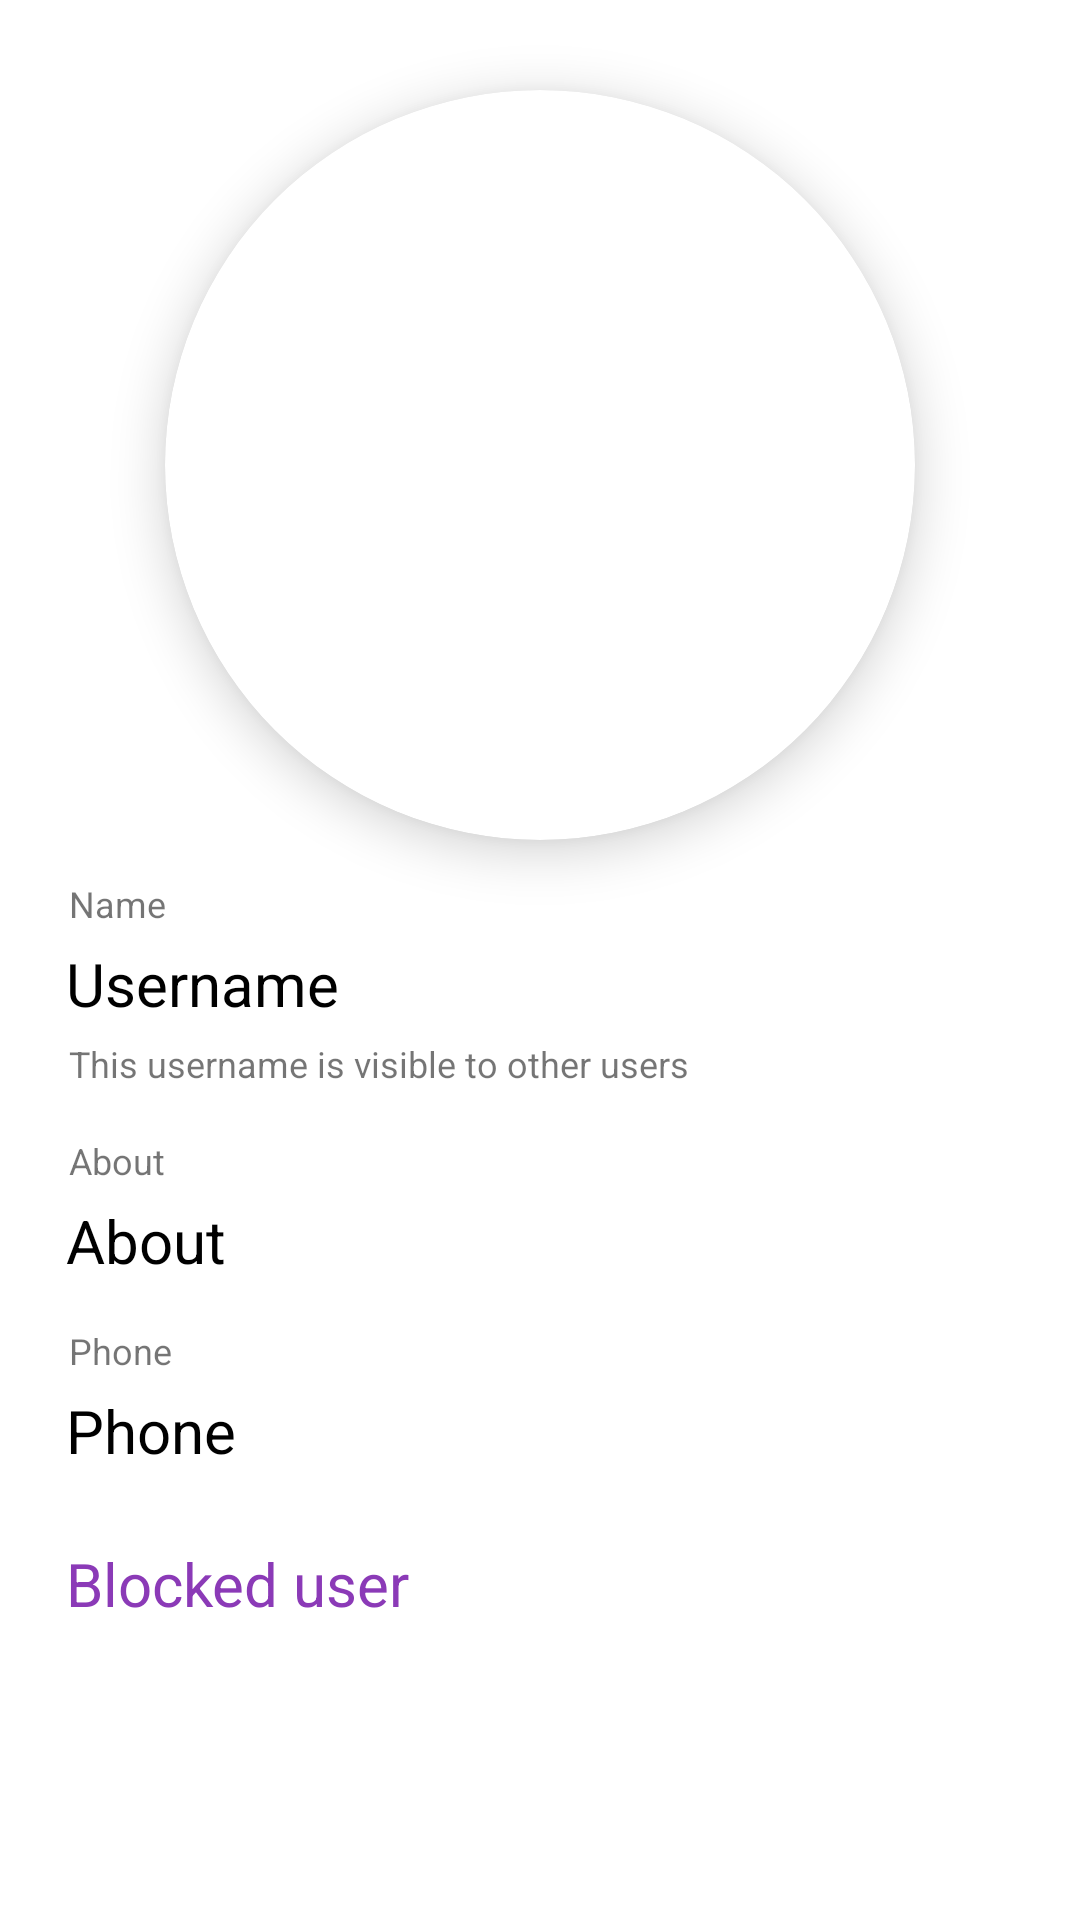

This screen was rendered from an Android layout file. Write that file and the resources it references.
<!-- AndroidManifest.xml: application theme Theme.GossipsTime -->
<!-- res/layout/activity_profile.xml -->
<?xml version="1.0" encoding="utf-8"?>
<LinearLayout xmlns:android="http://schemas.android.com/apk/res/android"
    xmlns:app="http://schemas.android.com/apk/res-auto"
    xmlns:tools="http://schemas.android.com/tools"
    android:layout_width="match_parent"
    android:layout_height="match_parent"
    android:orientation="vertical"
    tools:context=".Profile">


    <androidx.cardview.widget.CardView
        android:id="@+id/cardView"
        android:layout_width="250dp"
        android:layout_height="250dp"
        android:elevation="8dp"
        app:cardCornerRadius="125dp"
        app:cardElevation="10dp"
        android:layout_gravity="center"
        android:layout_marginTop="30dp"
        app:cardPreventCornerOverlap="true"
        app:layout_constraintBottom_toBottomOf="parent"
        app:layout_constraintEnd_toEndOf="parent"
        app:layout_constraintStart_toStartOf="parent"
        app:layout_constraintTop_toTopOf="parent"
        app:layout_constraintVertical_bias="0.19">


        <ImageView
            android:id="@+id/iv_profile"
            android:layout_width="match_parent"
            android:layout_height="match_parent"
            android:layout_gravity="center"
            android:adjustViewBounds="true"
            android:clickable="true"
            android:scaleType="centerCrop"
            android:src="@drawable/ic_baseline_person_24"
            tools:layout_editor_absoluteX="51dp"
            tools:layout_editor_absoluteY="28dp" />
    </androidx.cardview.widget.CardView>


    <LinearLayout
        android:layout_width="match_parent"
        android:layout_height="wrap_content"
        android:orientation="vertical"
        android:layout_marginTop="10dp"
        android:layout_marginLeft="20dp"
        >

        <TextView
            android:layout_width="match_parent"
            android:layout_height="wrap_content"
            android:text="Name"
            android:padding="3dp"
            android:textSize="12sp"/>

        <TextView
            android:layout_width="match_parent"
            android:layout_height="wrap_content"
            android:text="Username"
            android:textSize="20sp"
            android:textColor="@color/black"
            android:padding="2dp"
            android:id="@+id/unametv"/>

        <TextView
            android:layout_width="match_parent"
            android:layout_height="wrap_content"
            android:text="This username is visible to other users"
            android:padding="3dp"
            android:textSize="12sp"/>


    </LinearLayout>


    <LinearLayout
        android:layout_width="match_parent"
        android:layout_height="wrap_content"
        android:orientation="vertical"
        android:layout_marginTop="10dp"
        android:layout_marginLeft="20dp"
        >

        <TextView
            android:layout_width="match_parent"
            android:layout_height="wrap_content"
            android:text="About"
            android:padding="3dp"
            android:textSize="12sp"/>

        <TextView
            android:layout_width="match_parent"
            android:layout_height="wrap_content"
            android:text="About"
            android:textSize="20sp"
            android:textColor="@color/black"
            android:padding="2dp"
            android:id="@+id/abouttv"/>


    </LinearLayout>


    <LinearLayout
        android:layout_width="match_parent"
        android:layout_height="wrap_content"
        android:orientation="vertical"
        android:layout_marginTop="10dp"
        android:layout_marginLeft="20dp"
        >

        <TextView
            android:layout_width="match_parent"
            android:layout_height="wrap_content"
            android:text="Phone"
            android:padding="3dp"
            android:textSize="12sp"/>

        <TextView
            android:layout_width="match_parent"
            android:layout_height="wrap_content"
            android:text="Phone"
            android:textSize="20sp"
            android:textColor="@color/black"
            android:padding="2dp"
            android:id="@+id/phonetv"/>

        <TextView
            android:layout_width="match_parent"
            android:layout_height="wrap_content"
            android:text="Blocked user"
            android:textSize="20sp"
            android:layout_marginTop="20dp"
            android:textColor="@color/purple_200"
            android:padding="2dp"
            android:id="@+id/showblockedtv"/>


    </LinearLayout>


    <Button
        android:layout_width="200dp"
        android:layout_height="wrap_content"
        android:text="Add"
        android:textStyle="bold"
        android:id="@+id/btn_profile"
        android:layout_gravity="center"
        android:textColor="@color/white"
        android:layout_marginTop="10dp"
        android:background="@drawable/btnback"/>

    <Button
        android:layout_width="200dp"
        android:layout_height="wrap_content"
        android:text="Logout"
        android:id="@+id/btn_signout"
        android:layout_gravity="center"
        android:textStyle="bold"
        android:textColor="@color/white"
        android:layout_marginTop="10dp"
        android:background="@drawable/btnback"/>

    <Button
        android:layout_width="200dp"
        android:layout_height="wrap_content"
        android:text="OK"
        android:id="@+id/btn_ok"
        android:layout_gravity="center"
        android:textStyle="bold"
        android:textColor="@color/white"
        android:layout_marginTop="10dp"
        android:background="@drawable/btnback"/>

</LinearLayout>
<!-- resources referenced by this layout -->
<resources>
  <color name="black">#FF000000</color>
  <color name="purple_200">#8B3AB7</color>
  <color name="white">#FFFFFFFF</color>
  <style name="Theme.GossipsTime" parent="Theme.MaterialComponents.DayNight.DarkActionBar">
          
          <item name="colorPrimary">@color/purple_200</item>
          <item name="colorPrimaryVariant">@color/purple_700</item>
          <item name="colorOnPrimary">@color/white</item>
          
          <item name="colorSecondary">@color/teal_200</item>
          <item name="colorSecondaryVariant">@color/teal_200</item>
          <item name="colorOnSecondary">@color/black</item>
          
          <item name="android:statusBarColor" tools:targetApi="l">?attr/colorPrimaryVariant</item>
          
      </style>
  <color name="purple_700">#8B3AB7</color>
  <color name="teal_200">#8B3AB7</color>
</resources>
